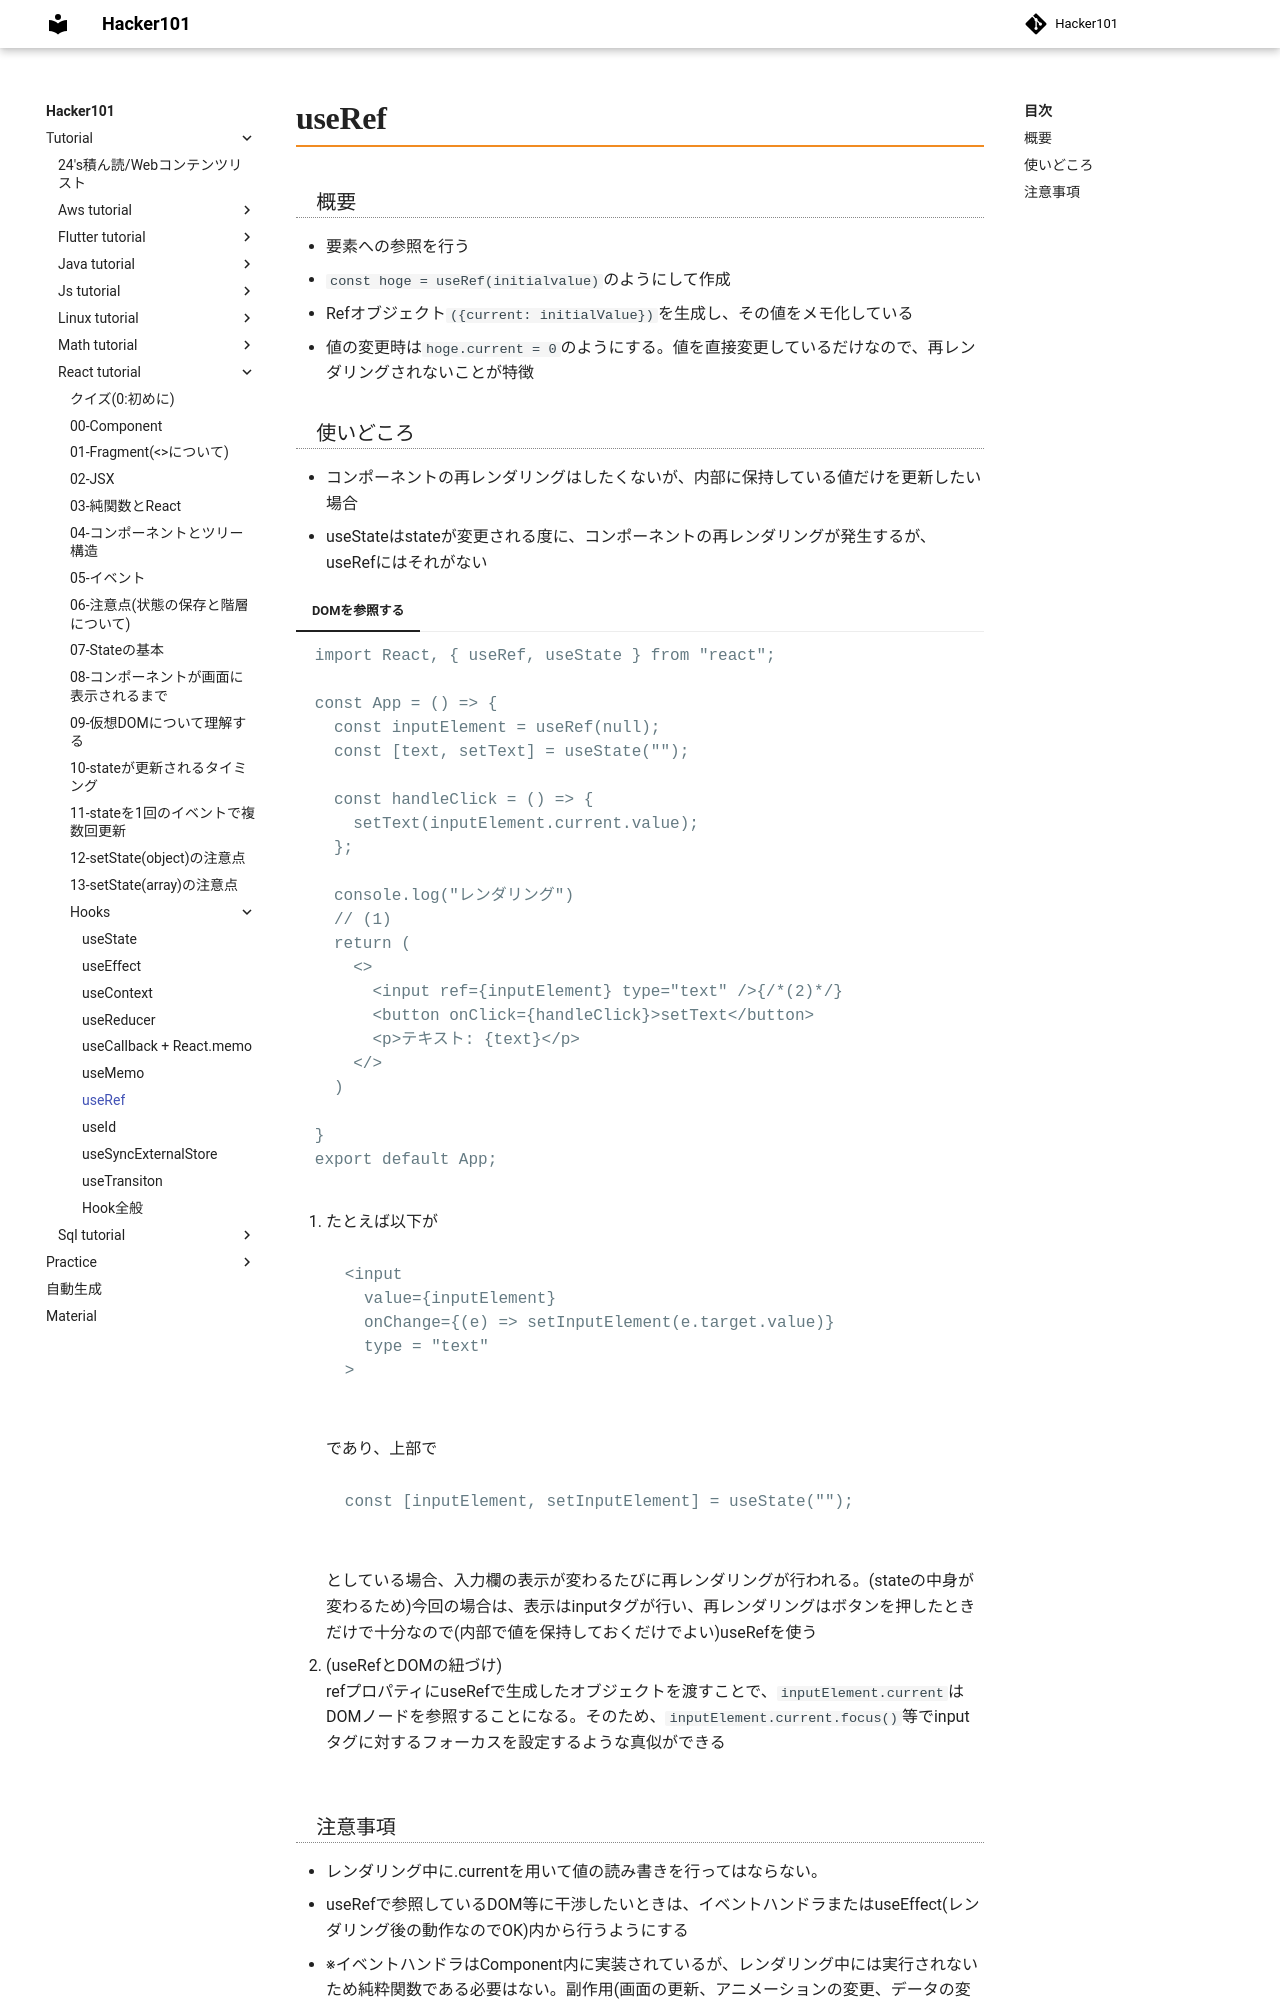

repository: Toraneko0101/hacker101 · page: tutorial/react_tutorial/hooks/07_useRef.html · generator: mkdocs

# useRef

### 概要
- 要素への参照を行う
- `const hoge = useRef(initialvalue)`のようにして作成
- Refオブジェクト`({current: initialValue})`を生成し、その値をメモ化している
- 値の変更時は`hoge.current = 0`のようにする。値を直接変更しているだけなので、再レンダリングされないことが特徴

### 使いどころ
- コンポーネントの再レンダリングはしたくないが、内部に保持している値だけを更新したい場合
- useStateはstateが変更される度に、コンポーネントの再レンダリングが発生するが、useRefにはそれがない

=== "DOMを参照する"

    ```js
    import React, { useRef, useState } from "react";

    const App = () => {
      const inputElement = useRef(null);
      const [text, setText] = useState("");

      const handleClick = () => {
        setText(inputElement.current.value);
      };

      console.log("レンダリング")
      // (1)
      return (
        <>
          <input ref={inputElement} type="text" />{/*(2)*/}
          <button onClick={handleClick}>setText</button>
          <p>テキスト: {text}</p>
        </>
      )

    }
    export default App;
    ```

    1. たとえば以下が
    ```javascript
    <input 
      value={inputElement}
      onChange={(e) => setInputElement(e.target.value)}
      type = "text"
    >
    ```
    であり、上部で
    ```javascript
    const [inputElement, setInputElement] = useState("");
    ```
    としている場合、入力欄の表示が変わるたびに再レンダリングが行われる。(stateの中身が変わるため)今回の場合は、表示はinputタグが行い、再レンダリングはボタンを押したときだけで十分なので(内部で値を保持しておくだけでよい)useRefを使う
    
    2. (useRefとDOMの紐づけ)
    refプロパティにuseRefで生成したオブジェクトを渡すことで、`inputElement.current`はDOMノードを参照することになる。そのため、`inputElement.current.focus()`等でinputタグに対するフォーカスを設定するような真似ができる
